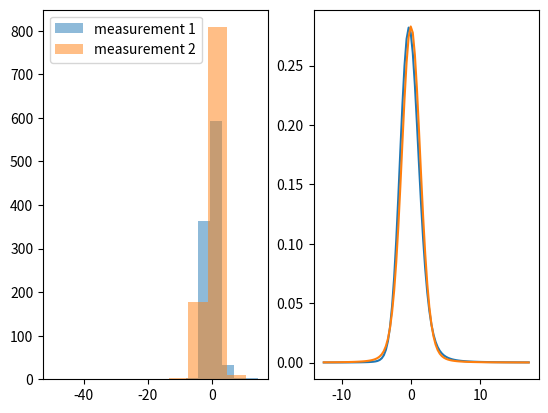

This chart was generated by the following Python code:
import matplotlib.pyplot as plt
import scipy.stats as sp
import numpy as np

# Generate Levy stable samples and plot their histogram

fig, ax = plt.subplots(1,2)


x = sp.levy_stable.rvs(alpha=1.8, beta=0.75, size=1000, loc=0, scale=1, random_state=1)
y = sp.levy_stable.rvs(alpha=1.8, beta=0, loc=0, scale=1, size=1000, random_state=1)

ax[0].hist(x, label="measurement 1", alpha=0.5)
ax[0].hist(y, label="measurement 2", alpha=0.5)
ax[0].legend(loc='upper left', frameon=True)

# Test non-normality : KS

print(sp.kstest((x-sp.tmean(x))/sp.tstd(x), 'norm'))
print(sp.kstest((y-sp.tmean(y))/sp.tstd(y), 'norm'))

"""
OUTPUT:
KstestResult(statistic=0.07137022043606722, pvalue=7.111488666703391e-05)
KstestResult(statistic=0.0596811064838742, pvalue=0.0015424045936576125)
"""

# Run Wilcoxon signed-rank test

print(sp.wilcoxon(x, y))
"""
OUTPUT:
WilcoxonResult(statistic=137864.0, pvalue=8.8311453472431e-35)
"""

# Run a Mann-Whitney U test

u = sp.levy_stable.rvs(alpha=1.8, beta=0.99, size=10000, random_state=1)
v = sp.levy_stable.rvs(alpha=1.3, beta=0, size=10000, random_state=1)

print(sp.mannwhitneyu(u,v))

# Run a Kruskal-Wallis test on 3 samples

w = sp.levy_stable.rvs(alpha=1.8, beta=0.99, size=10000, random_state=1)

print(sp.kruskal(u,v,w))

# Run a Friedman test

print(sp.friedmanchisquare(u,v,w))

# define plots of stable distributions

min_arg = min(sp.levy_stable.ppf(0.001, alpha=1.8, beta=0.75, loc=0, scale=1), sp.levy_stable.ppf(0.001, alpha=1.8, beta=0, loc=0, scale=1))
max_arg = max(sp.levy_stable.ppf(0.999, alpha=1.8, beta=0.75, loc=0, scale=1), sp.levy_stable.ppf(0.999, alpha=1.8, beta=0, loc=0, scale=1))
arg_range = np.linspace(min_arg, max_arg, 100)

f1 = sp.levy_stable.pdf(arg_range, alpha=1.8, beta=0.75, loc=0, scale=1)
f2 = sp.levy_stable.pdf(arg_range, alpha=1.8, beta=0, loc=0, scale=1)

ax[1].plot(arg_range, f1)
ax[1].plot(arg_range, f2)

# show all the plots

plt.show()

